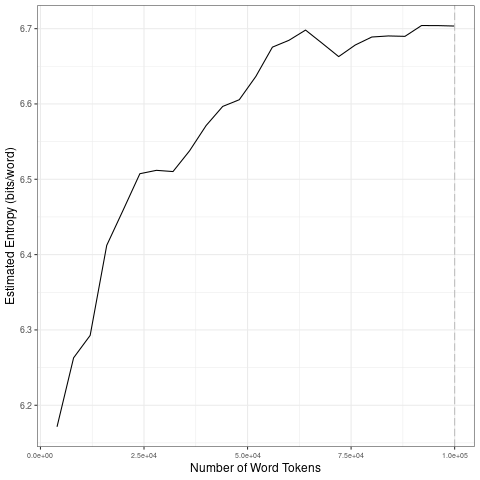

The file beside this chart, header and first rows:
file, entropy.Corpus.Size, entropy.Entropy, sd.Corpus.Size, sd.SD
data/covid-clean/2020_by_fr/2020-08-23_t…, 4000, 6.171, 20000, 0.1163
data/covid-clean/2020_by_fr/2020-08-23_t…, 8000, 6.263, 40000, 0.02728
data/covid-clean/2020_by_fr/2020-08-23_t…, 12000, 6.293, 60000, 0.0397
data/covid-clean/2020_by_fr/2020-08-23_t…, 16000, 6.412, 80000, 0.01311
data/covid-clean/2020_by_fr/2020-08-23_t…, 20000, 6.46, 1e+05, 0.007584
data/covid-clean/2020_by_fr/2020-08-23_t…, 24000, 6.507, 20000, 0.1163
data/covid-clean/2020_by_fr/2020-08-23_t…, 28000, 6.512, 40000, 0.02728
data/covid-clean/2020_by_fr/2020-08-23_t…, 32000, 6.51, 60000, 0.0397
data/covid-clean/2020_by_fr/2020-08-23_t…, 36000, 6.538, 80000, 0.01311
data/covid-clean/2020_by_fr/2020-08-23_t…, 40000, 6.571, 1e+05, 0.007584
data/covid-clean/2020_by_fr/2020-08-23_t…, 44000, 6.597, 20000, 0.1163
data/covid-clean/2020_by_fr/2020-08-23_t…, 48000, 6.606, 40000, 0.02728
data/covid-clean/2020_by_fr/2020-08-23_t…, 52000, 6.637, 60000, 0.0397
data/covid-clean/2020_by_fr/2020-08-23_t…, 56000, 6.675, 80000, 0.01311
data/covid-clean/2020_by_fr/2020-08-23_t…, 60000, 6.685, 1e+05, 0.007584
data/covid-clean/2020_by_fr/2020-08-23_t…, 64000, 6.698, 20000, 0.1163
data/covid-clean/2020_by_fr/2020-08-23_t…, 68000, 6.681, 40000, 0.02728
data/covid-clean/2020_by_fr/2020-08-23_t…, 72000, 6.663, 60000, 0.0397
data/covid-clean/2020_by_fr/2020-08-23_t…, 76000, 6.678, 80000, 0.01311
data/covid-clean/2020_by_fr/2020-08-23_t…, 80000, 6.689, 1e+05, 0.007584
data/covid-clean/2020_by_fr/2020-08-23_t…, 84000, 6.69, 20000, 0.1163
data/covid-clean/2020_by_fr/2020-08-23_t…, 88000, 6.69, 40000, 0.02728
data/covid-clean/2020_by_fr/2020-08-23_t…, 92000, 6.704, 60000, 0.0397
data/covid-clean/2020_by_fr/2020-08-23_t…, 96000, 6.704, 80000, 0.01311
data/covid-clean/2020_by_fr/2020-08-23_t…, 1e+05, 6.703, 1e+05, 0.007584
